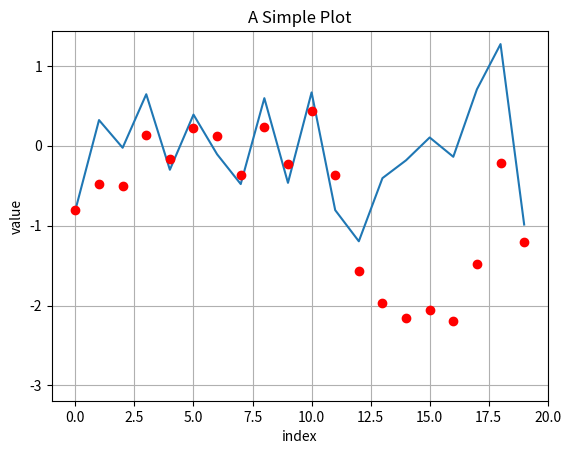

Write Python code to recreate this figure.
import numpy as np
import matplotlib as mpl
import matplotlib.pyplot as plt

np.random.seed(1000)
y = np.random.standard_normal(20)
x = range(len(y))
print(y)

plt.plot(x, y)
plt.plot(y.cumsum(), 'ro') # 设置颜色为红色，样式为圆形。
plt.grid(True) # 添加网格
plt.axis('tight') # 调整坐标宽度
plt.xlim(-1, 20)  # 设置x轴值显示范围
plt.ylim(np.min(y.cumsum()) - 1, np.max(y.cumsum()) + 1) # 设置y轴值显示范围
plt.xlabel('index') # 设置x轴标签
plt.ylabel('value') # 设置x轴标签
plt.title('A Simple Plot') # 设置图形标题
plt.show()
